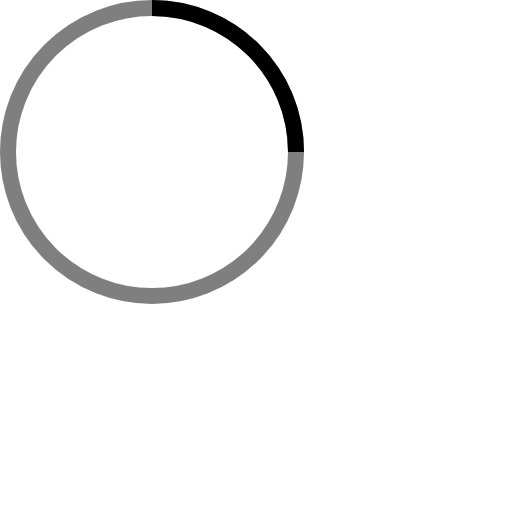
t = 0.00 s
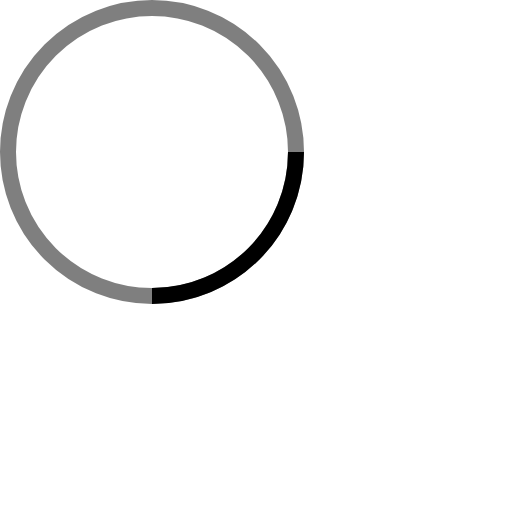
t = 0.25 s
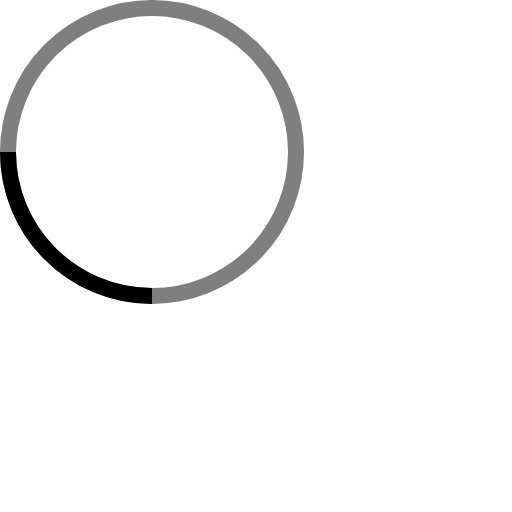
t = 0.50 s
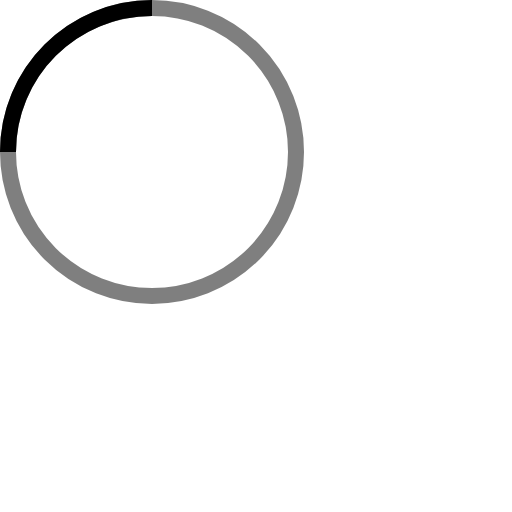
t = 0.75 s

The animated SVG that drew these frames (rendered in a browser with its animation timeline set to each time). Animation: 1 SMIL element (animateTransform=1); one cycle of 1.00 s, repeats indefinitely.

<svg width="64" height="64" viewBox="0 0 64 64" xmlns="http://www.w3.org/2000/svg" stroke="#000">
    <g fill="none" fill-rule="evenodd">
        <g transform="translate(1 1)" stroke-width="2">
            <circle stroke-opacity=".5" cx="18" cy="18" r="18"/>
            <path d="M36 18c0-9.94-8.06-18-18-18">
                <animateTransform
                    attributeName="transform"
                    type="rotate"
                    from="0 18 18"
                    to="360 18 18"
                    dur="1s"
                    repeatCount="indefinite"/>
            </path>
        </g>
    </g>
</svg>
